Run: headless pygame with SDL's dummy video driver; simulated clock (each Clock.tick advances the game by its frame time, no real sleeping); random seed 0; keys injected as events and as key.get_pressed() state; no mouse input.
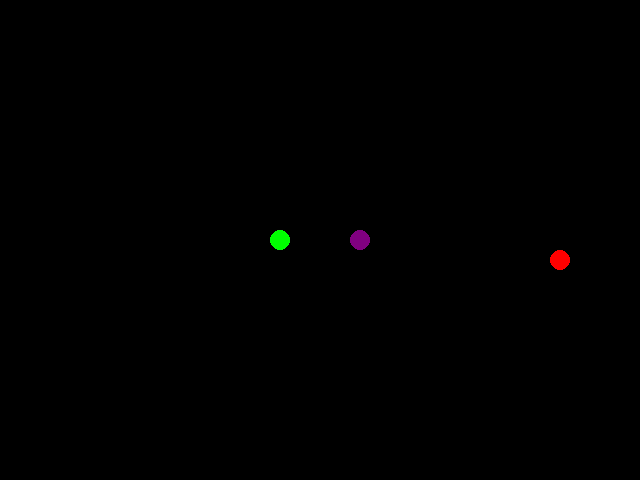
Frame 1 of 2 · flips 1–60 · no input
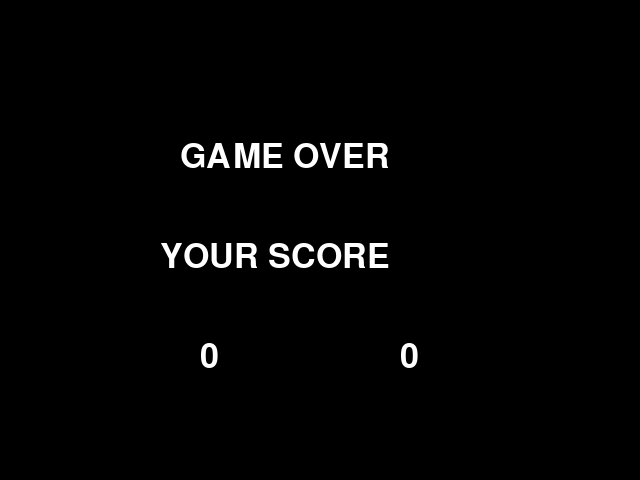
Frame 2 of 2 · flips 61–180 · tapped SPACE, RETURN · held RIGHT (→), D (game ended)

The pygame program that drew these frames:

import pygame, sys
from pygame import *
import random

class Player(object):
    '''
    Player's snake object handling head position and direction, body part position and order, and moving and drawing its parts.
    '''

    def __init__(self,pos,direction):

        self.pos = pos
        self.direction = direction
        self.size = 20
        self.body = []

        ### Colors
        PURPLE = (128,0,128)
        BLUE = (128,128,255)

        self.head_color = PURPLE
        self.body_color = BLUE


    def __repr__(self):

        return 'Head position: '+str(self.pos)+' direction: '+str(self.direction)

    def step(self):
        '''
        Advances the player's snake one move forward.
        '''
        if len(self.body)>0:
            self.body.pop(0)
            self.body.append(self.pos)
        direction = self.direction
        size = self.size
        self.pos = (self.pos[0]+direction[0]*size,self.pos[1]+direction[1]*size)

    def draw(self,surface):
        '''
        Draws the player's snake on the surface given.
        '''
        for n in self.body:
            pygame.draw.circle(surface,self.body_color,n,int(self.size/2))
        pygame.draw.circle(surface,self.head_color,self.pos,int(self.size/2))

    def grow(self):
        '''
        Extends the length of the body by adding an element at the current head position.
        '''
        self.body.append(self.pos)

def final_screen():
    text1 = font.render("GAME OVER", True, WHITE)
    text2 = font.render("YOUR SCORE", True, WHITE)
    text3 = font.render(str(len(p1.body)), True, WHITE)
    text4 = font.render(str(len(p2.body)), True, WHITE)

    screen.blit(text1, (180, screen_size[1]/2-100))
    screen.blit(text2, (160, screen_size[1]/2))
    screen.blit(text3, (400, screen_size[1]/2+100))
    screen.blit(text4, (200, screen_size[1]/2+100))
    pygame.display.update()

    pygame.time.wait(5000)
    running = False

    pygame.quit()
    sys.exit()


screen_size = (640, 480)
screen_center = (int(screen_size[0]/2),int(screen_size[1]/2))

### Initiallizes the game environment
pygame.init()
screen = pygame.display.set_mode(screen_size)
pygame.display.set_caption('Head Movement')
clock = pygame.time.Clock()
#for some reason the font part doesn't work on Harris's computer
#pygame.font.init()

### Directions
STAY = (0,0)
UP = (0,-1)
DOWN = (0,1)
LEFT = (-1,0)
RIGHT = (1,0)

### Colors
BLACK = (0,0,0)
GREEN = (0,255,0)
WHITE = (255,255,255)
RED = (255, 0, 0)

### Adds player(s)
p1 = Player((360,240),STAY)
p2 = Player((280,240),STAY)
p2.body_color = WHITE
p2.head_color = GREEN

### Position of fruit
x_fruit = random.randrange(20, 620, 20)
y_fruit = random.randrange(20, 460, 20)
fruit = (x_fruit, y_fruit)

### Adding font and size for text in game
font = pygame.font.SysFont("Lucida Sans Typewriter", 50)
speed = 3
### Runtime script
running = True
while running:

    clock.tick(speed) # Controls play speed
    screen.fill(BLACK)

    if (p1.pos[0], p1.pos[1]) in p1.body:
        final_screen()

    if (p1.pos) == fruit:
        p1.grow()
        x_fruit = random.randrange(20, 620, 20)
        y_fruit = random.randrange(20, 460, 20)
        fruit = (x_fruit, y_fruit)
        if len(p1.body) in (2,4,7,10):
            speed = speed + 1

    if (p2.pos) in p2.body:
        final_screen()

    if (p2.pos) == fruit:
        p2.grow()
        x_fruit = random.randrange(20, 620, 20)
        y_fruit = random.randrange(20, 460, 20)
        fruit = (x_fruit, y_fruit)
        if len(p2.body) in (2,4,7,10):
            speed = speed + 1


    # Get keyboard input
    for event in pygame.event.get():
        if event.type == KEYDOWN:
            if event.key == K_LEFT and p1.direction != RIGHT : p1.direction = LEFT
            if event.key == K_RIGHT and p1.direction != LEFT : p1.direction = RIGHT
            if event.key == K_UP and p1.direction != DOWN : p1.direction = UP
            if event.key == K_DOWN and p1.direction != UP : p1.direction = DOWN

            if event.key == K_a and p2.direction != RIGHT : p2.direction = LEFT
            if event.key == K_d and p2.direction != LEFT : p2.direction = RIGHT
            if event.key == K_w and p2.direction != DOWN : p2.direction = UP
            if event.key == K_s and p2.direction != UP : p2.direction = DOWN

            if event.key == K_g : p1.grow()

        # Quit if window closed
        if event.type == QUIT:
            print('game ended')
            pygame.quit()
            sys.exit()
            pygame.display.update()

    if p1.pos[0] <= 0 or p1.pos[0] >= screen_size[0]:
        final_screen()

    if p1.pos[1] <= 0 or p1.pos[1] >= screen_size[1]:
        final_screen()

    if p2.pos[0] <= 0 or p2.pos[0] >= screen_size[0]:
        final_screen()

    if p2.pos[1] <= 0 or p2.pos[1] >= screen_size[1]:
        final_screen()

    if running == True:
        # Act and render
        p1.step()
        p1.draw(screen)

        p2.step()
        p2.draw(screen)
        pygame.draw.circle(screen, RED, [x_fruit, y_fruit], 10)

    pygame.display.update()
